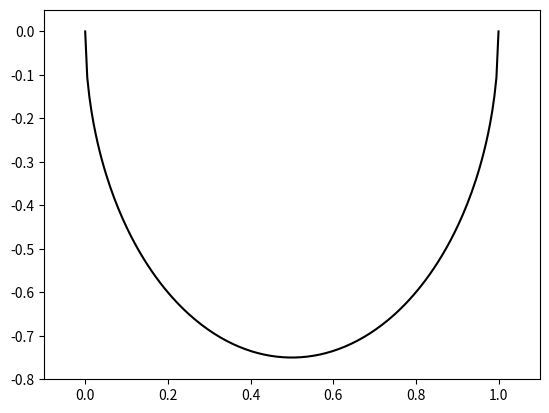

The matplotlib source for this figure:
import numpy as np
import matplotlib.pyplot as plt





def rivercrossing():
	x0 = np.linspace(-1,1,200)
	
	def r(x):
		return -.75*np.sqrt(1.-x**2.)
	
	
	y0 = r(x0)
	x1 = .5*(x0 + 1)
	
	def rp(x):
		return -9./16.*x/r(x)
	
	def a(x):
		return np.sqrt(1.-r(x)**2.)**(-.5)
	
	def ap():
		return r(x)*rp(x)*alpha(x)**3.
	
	
	def func(x):
		a_ = a(x)
		ap_ = ap(x)
		r_ = r(x)
		rp_ = rp(x)
		yp = D.dot(y)
		ypp = M.dot(y) # M = D.dot(D)
		out = ( (3.*ap_*yp + a_*ypp)*(1. + a_**2.*yp**2.) - 
				(a_**2.*yp)*(ap_*yp**2. + a_**2.*yp*ypp) - 
				(2./a_*ap_*r_ + rp_)*(1. + a_**2.*yp**2.)**(3./2)
		)
		return out
	
	
	plt.plot(x1,y0,'-k')
	plt.axis([-.1,1.1,-.8,.05])
	plt.show()
	
	

if __name__=="__main__":
	rivercrossing()














